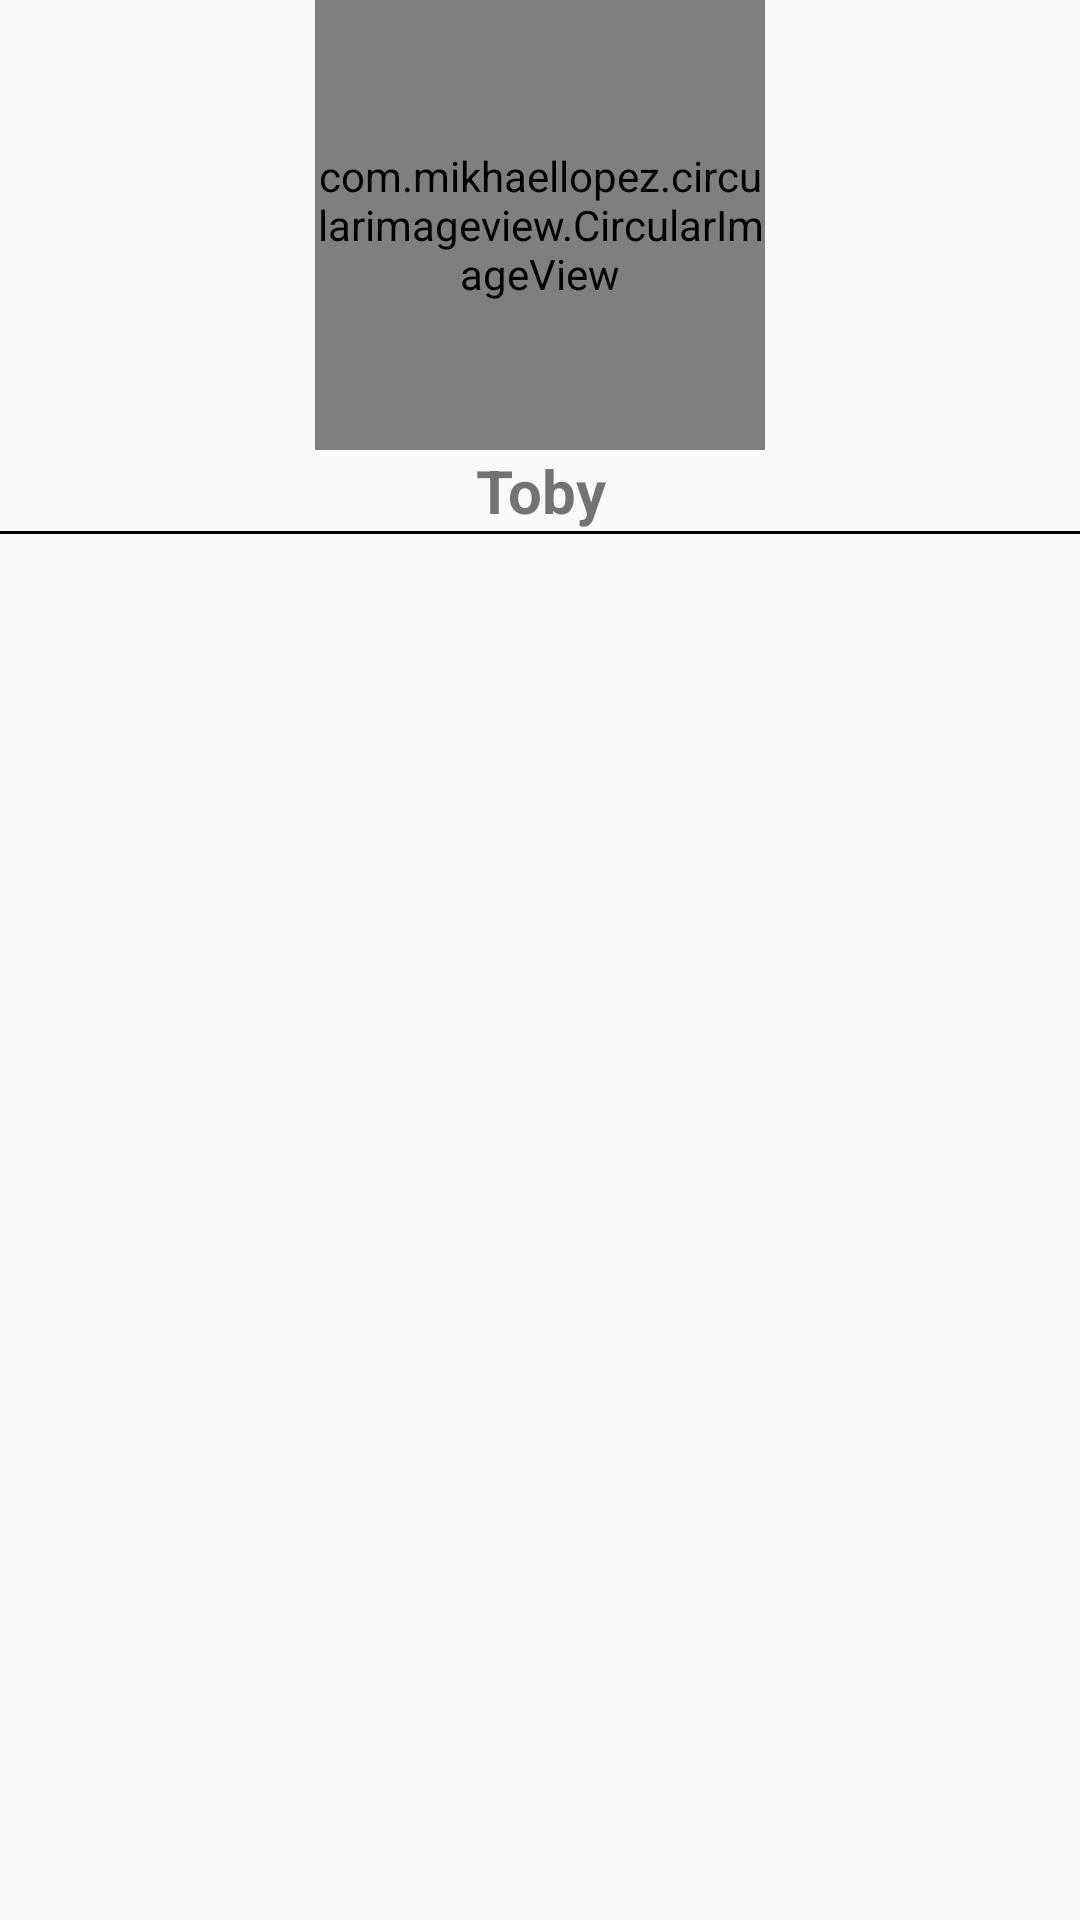

Produce the Android XML layout that renders to this screen, including the resource entries it uses.
<!-- AndroidManifest.xml: application theme AppTheme -->
<!-- res/layout/fragment_perfil.xml -->
<FrameLayout xmlns:android="http://schemas.android.com/apk/res/android"
    xmlns:app="http://schemas.android.com/apk/res-auto"
    xmlns:tools="http://schemas.android.com/tools"
    android:layout_width="match_parent"
    android:layout_height="match_parent"
    tools:context="mx.unam.petagram.fragment.PerfilFragment">

    <LinearLayout
        android:layout_width="match_parent"
        android:layout_height="match_parent"
        android:orientation="vertical">

        <com.mikhaellopez.circularimageview.CircularImageView
            android:id="@+id/circular"
            android:layout_width="150dp"
            android:layout_height="150dp"
            android:layout_gravity="center_horizontal"
            android:src="@drawable/corgi"
            app:civ_border_color="@color/img_circular"
            app:civ_border_width="4dp"
            app:civ_shadow="true"
            app:civ_shadow_color="@color/circular_shadow"
            app:civ_shadow_radius="10" />

        <TextView
            android:layout_width="match_parent"
            android:layout_height="wrap_content"
            android:gravity="center"
            android:text="@string/Mascota_1"
            android:textSize="20dp"
            android:textStyle="bold" />

        <View
            android:layout_width="match_parent"
            android:layout_height="1dip"
            android:background="#000000" />

        <android.support.v7.widget.RecyclerView
            android:id="@+id/rc_mascotas"
            android:layout_width="match_parent"
            android:layout_height="match_parent"
            android:layout_below="@+id/profile_image"
            android:layout_centerVertical="true"
            android:padding="4dp" />

    </LinearLayout>


</FrameLayout>
<!-- resources referenced by this layout -->
<resources>
  <color name="circular_shadow">#8BC34A</color>
  <color name="img_circular">#EEEEEE</color>
  <!-- drawable corgi: png bitmap (drawable-hdpi, 11202 bytes) -->
  <string name="Mascota_1">Toby</string>
  <style name="AppTheme" parent="Theme.AppCompat.Light.NoActionBar">
          
          <item name="colorPrimary">@color/colorPrimary</item>
          <item name="colorPrimaryDark">@color/colorPrimaryDark</item>
          <item name="colorAccent">@color/colorAccent</item>
      </style>
  <color name="colorPrimary">#3F51B5</color>
  <color name="colorPrimaryDark">#303F9F</color>
  <color name="colorAccent">#FF5252</color>
</resources>
